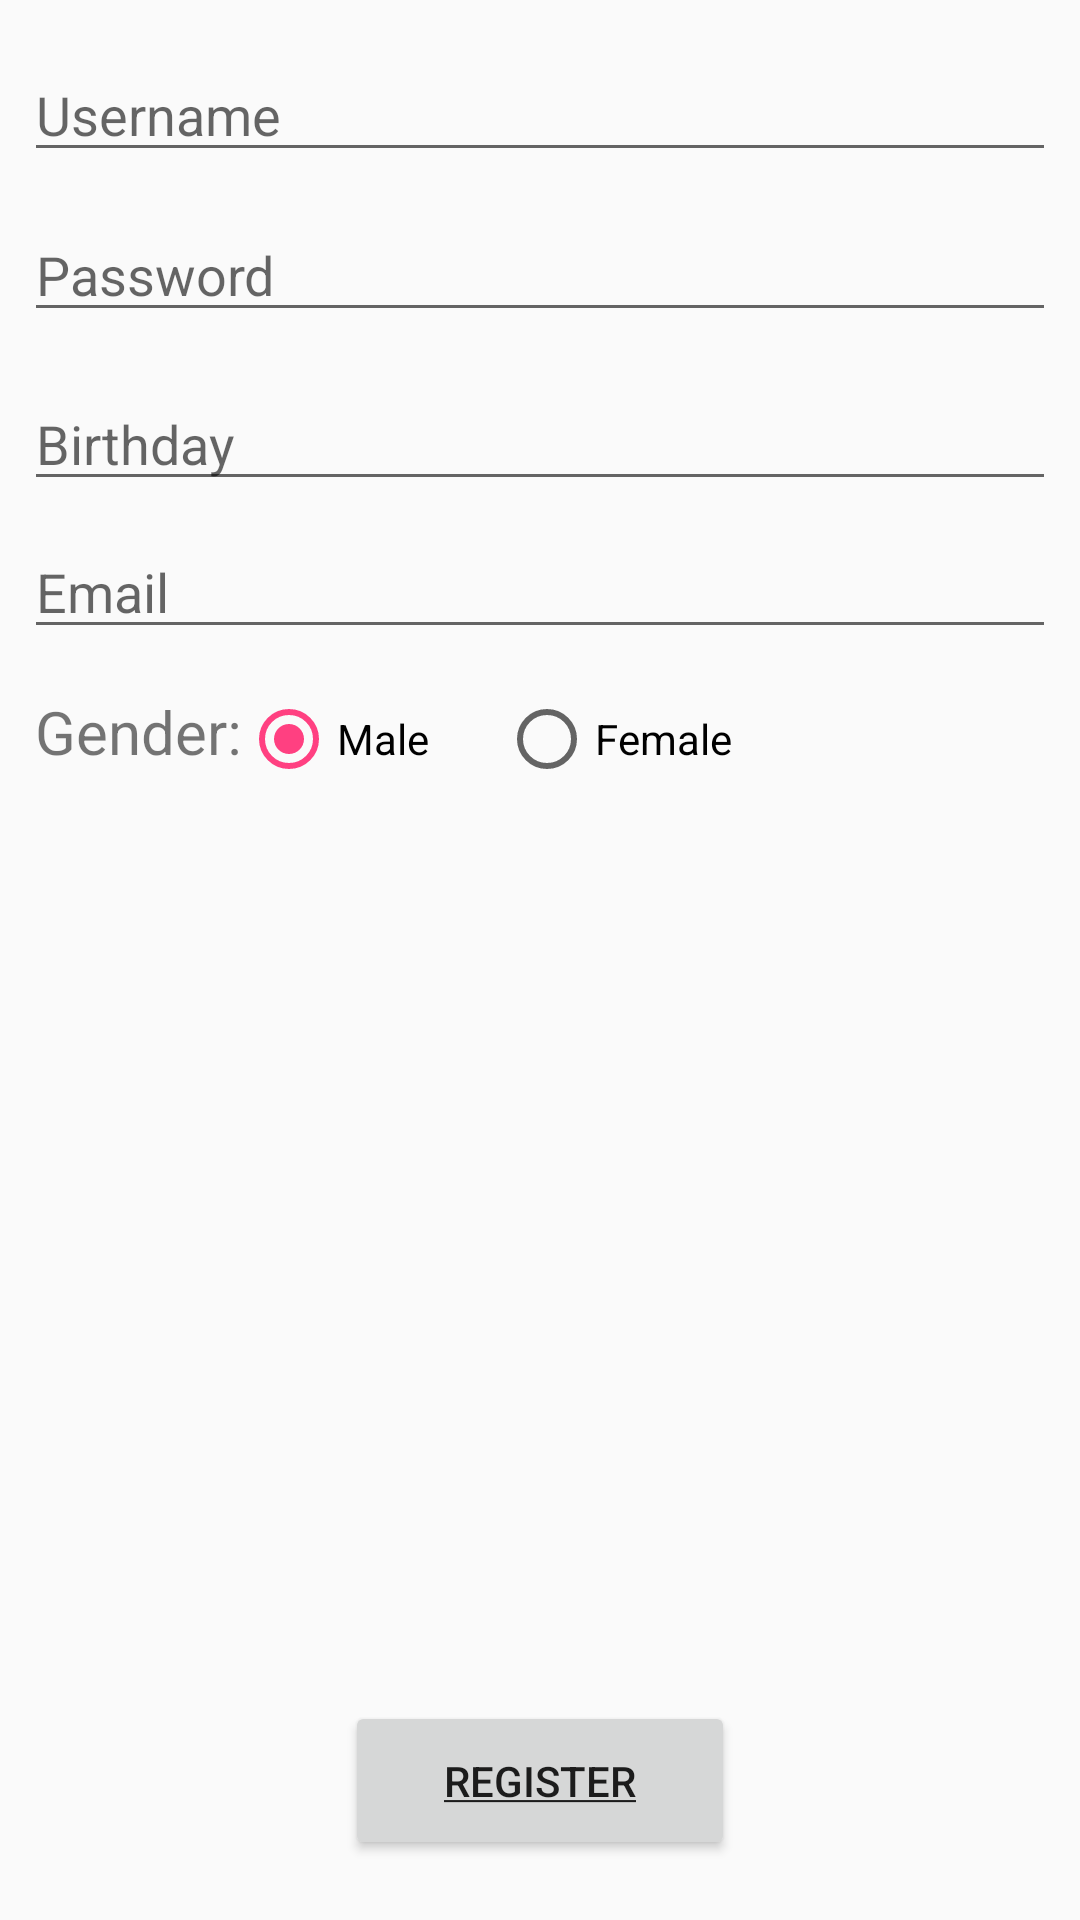

The Android layout XML behind this screen, and the referenced resources:
<!-- AndroidManifest.xml: application theme AppTheme -->
<!-- res/layout/activity_register.xml -->
<?xml version="1.0" encoding="utf-8"?>
<android.support.constraint.ConstraintLayout xmlns:android="http://schemas.android.com/apk/res/android"
    xmlns:app="http://schemas.android.com/apk/res-auto"
    xmlns:tools="http://schemas.android.com/tools"
    android:layout_width="match_parent"
    android:layout_height="match_parent"
    tools:context="my.edu.tarc.assignment.RegisterActivity">

    <EditText
        android:id="@+id/etUsername"
        android:layout_width="0dp"
        android:layout_height="wrap_content"
        android:layout_marginEnd="8dp"
        android:layout_marginStart="8dp"
        android:layout_marginTop="16dp"
        android:ems="10"
        android:hint="@string/username"
        android:inputType="textPersonName"
        app:layout_constraintEnd_toEndOf="parent"
        app:layout_constraintStart_toStartOf="parent"
        app:layout_constraintTop_toTopOf="parent"
        android:layout_marginRight="8dp"
        app:layout_constraintRight_toRightOf="parent"
        android:layout_marginLeft="8dp"
        app:layout_constraintLeft_toLeftOf="parent" />

    <EditText
        android:id="@+id/etPassword"
        android:layout_width="0dp"
        android:layout_height="wrap_content"
        android:layout_marginEnd="8dp"
        android:layout_marginStart="8dp"
        android:layout_marginTop="12dp"
        android:ems="10"
        android:hint="@string/password"
        android:inputType="textPassword"
        app:layout_constraintEnd_toEndOf="parent"
        app:layout_constraintStart_toStartOf="parent"
        app:layout_constraintTop_toBottomOf="@+id/etUsername"
        android:layout_marginLeft="8dp"
        app:layout_constraintLeft_toLeftOf="parent"
        android:layout_marginRight="8dp"
        app:layout_constraintRight_toRightOf="parent" />

    <EditText
        android:id="@+id/etRBirthday"
        android:layout_width="0dp"
        android:layout_height="wrap_content"
        android:layout_marginEnd="8dp"
        android:layout_marginLeft="8dp"
        android:layout_marginRight="8dp"
        android:layout_marginStart="8dp"
        android:layout_marginTop="15dp"
        android:ems="10"
        android:hint="@string/birthday"
        android:clickable="true"
        android:focusable="false"
        app:layout_constraintEnd_toEndOf="parent"
        app:layout_constraintLeft_toLeftOf="parent"
        app:layout_constraintRight_toRightOf="parent"
        app:layout_constraintStart_toStartOf="parent"
        app:layout_constraintTop_toBottomOf="@+id/etPassword" />

    <Button
        android:id="@+id/btnRegister"
        android:layout_width="130dp"
        android:layout_height="53dp"
        android:layout_marginBottom="8dp"
        android:layout_marginEnd="8dp"
        android:layout_marginStart="8dp"
        android:text="@string/register"
        app:layout_constraintBottom_toBottomOf="parent"
        app:layout_constraintEnd_toEndOf="parent"
        app:layout_constraintStart_toStartOf="parent"
        android:layout_marginTop="8dp"
        app:layout_constraintTop_toBottomOf="@+id/rgGender"
        app:layout_constraintVertical_bias="0.961"
        android:layout_marginRight="8dp"
        app:layout_constraintRight_toRightOf="parent"
        android:layout_marginLeft="8dp"
        app:layout_constraintLeft_toLeftOf="parent" />

    <EditText
        android:id="@+id/etREmail"
        android:layout_width="0dp"
        android:layout_height="wrap_content"
        android:layout_marginEnd="8dp"
        android:layout_marginLeft="8dp"
        android:layout_marginRight="8dp"
        android:layout_marginStart="8dp"
        android:layout_marginTop="8dp"
        android:ems="10"
        android:hint="@string/email"
        android:inputType="textEmailAddress"
        app:layout_constraintEnd_toEndOf="parent"
        app:layout_constraintHorizontal_bias="0.0"
        app:layout_constraintLeft_toLeftOf="parent"
        app:layout_constraintRight_toRightOf="parent"
        app:layout_constraintStart_toStartOf="parent"
        app:layout_constraintTop_toBottomOf="@+id/etRBirthday" />

    <RadioGroup
        android:id="@+id/rgGender"
        android:layout_width="wrap_content"
        android:layout_height="wrap_content"
        android:layout_marginEnd="116dp"
        android:layout_marginLeft="20dp"
        android:layout_marginRight="8dp"
        android:layout_marginTop="14dp"
        android:checkedButton="@+id/rbMale"
        android:orientation="horizontal"
        app:layout_constraintEnd_toEndOf="parent"
        app:layout_constraintHorizontal_bias="0.077"
        app:layout_constraintLeft_toRightOf="@+id/tvGender"
        app:layout_constraintRight_toRightOf="parent"
        app:layout_constraintTop_toBottomOf="@+id/etREmail">

        <RadioButton
            android:id="@+id/rbMale"
            android:layout_width="86dp"
            android:layout_height="wrap_content"
            android:text="@string/male" />

        <RadioButton
            android:id="@+id/rbFemale"
            android:layout_width="wrap_content"
            android:layout_height="wrap_content"
            android:layout_weight="1"
            android:text="@string/female" />
    </RadioGroup>

    <TextView
        android:id="@+id/tvGender"
        android:layout_width="wrap_content"
        android:layout_height="30dp"
        android:layout_marginEnd="4dp"
        android:layout_marginStart="16dp"
        android:text="@string/gender"
        android:textSize="20dp"
        app:layout_constraintBottom_toBottomOf="@+id/rgGender"
        app:layout_constraintEnd_toStartOf="@+id/rgGender"
        app:layout_constraintLeft_toLeftOf="parent"
        app:layout_constraintStart_toStartOf="parent"
        app:layout_constraintTop_toTopOf="@+id/rgGender"
        app:layout_constraintVertical_bias="0.0"
        android:layout_marginLeft="20dp" />


</android.support.constraint.ConstraintLayout>
<!-- resources referenced by this layout -->
<resources>
  <string name="birthday">Birthday</string>
  <string name="email">Email</string>
  <string name="female">Female</string>
  <string name="gender">Gender:</string>
  <string name="male">Male</string>
  <string name="password">Password</string>
  <string name="register"><u>Register</u></string>
  <string name="username">Username</string>
  <style name="AppTheme" parent="Theme.AppCompat.Light.DarkActionBar">
          <item name="colorPrimary">@color/colorPrimary</item>
          <item name="colorPrimaryDark">@color/colorPrimaryDark</item>
          <item name="colorAccent">@color/colorAccent</item>
      </style>
  <color name="colorPrimary">#2a2a2d</color>
  <color name="colorPrimaryDark">#000000</color>
  <color name="colorAccent">#FF4081</color>
</resources>
